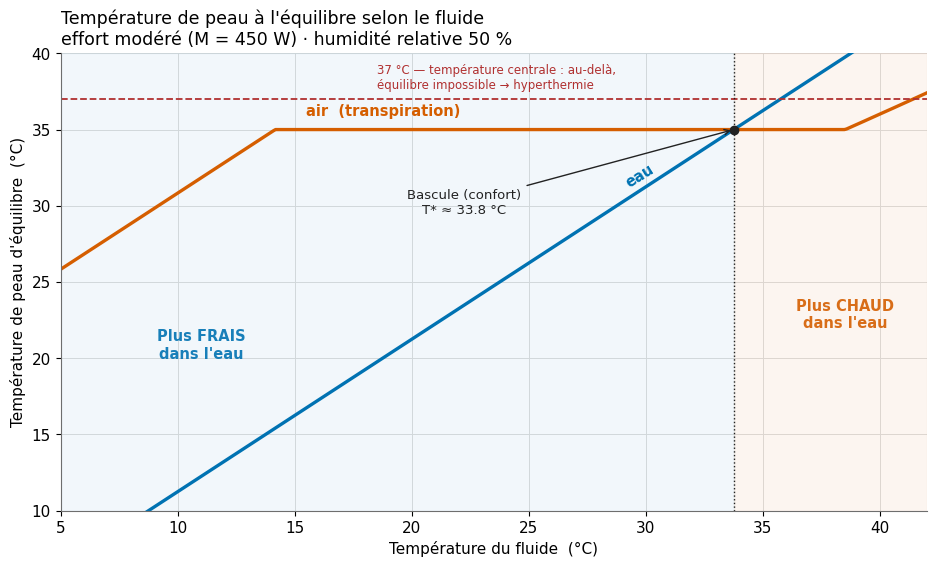

This chart was generated by the following Python code: (Note: this script raises an exception after producing the figure.)
"""
Transfert thermique corps humain <-> eau / air
================================================

Question d'Étienne :
    « À effort physique égal, à partir de quelle température du fluide
      (eau ou air) a-t-on plus chaud dans l'eau que dans l'air ? »

Deux faits physiques structurent le problème :

  Fait 1 — Le coefficient d'échange conducto-convectif est BEAUCOUP plus
           élevé dans l'eau que dans l'air (h_eau / h_air ~ 15 à 40).
           À température de fluide identique, on évacue donc bien plus de
           chaleur dans l'eau : l'eau froide refroidit plus que l'air froid.

  Fait 2 — Dans l'air, au-delà d'un certain effort/température, le corps
           TRANSPIRE : il évacue de la chaleur par évaporation (chaleur
           latente), un mécanisme qui NE dépend PAS de l'écart de
           température mais de l'écart de pression de vapeur (humidité).
           Dans l'eau, l'évaporation est impossible.

Modèle : bilan thermique en régime permanent (modèle « lumped » 1 nœud).
Le corps doit dissiper une puissance métabolique M (l'effort). On calcule,
pour chaque fluide, la température de peau d'équilibre nécessaire et la
puissance maximale évacuable.

Unités SI. Températures en °C. Pressions de vapeur en kPa.
"""

import numpy as np
import matplotlib.pyplot as plt
from matplotlib.ticker import MultipleLocator

# --------------------------------------------------------------------------
# Palette daltonisme-safe (Okabe-Ito) — validée par le validateur dataviz
# --------------------------------------------------------------------------
C_EAU   = "#0072B2"   # bleu  -> eau
C_AIR   = "#D55E00"   # orange -> air
C_EVAP  = "#E8A33D"   # ambre clair -> part évaporative (dérivé de l'air)
C_DANGER = "#B03030"  # rouge sobre -> seuils / hyperthermie
C_INK   = "#222222"
C_MUTED = "#6E6E6E"
C_GRID  = "#DDDDDD"

plt.rcParams.update({
    "figure.dpi": 150,
    "savefig.dpi": 150,
    "font.size": 11,
    "font.family": "DejaVu Sans",
    "axes.edgecolor": C_MUTED,
    "axes.linewidth": 0.8,
    "axes.grid": True,
    "grid.color": C_GRID,
    "grid.linewidth": 0.7,
    "axes.axisbelow": True,
    "axes.spines.top": False,
    "axes.spines.right": False,
    "legend.frameon": False,
    "figure.facecolor": "white",
    "axes.facecolor": "white",
})

# --------------------------------------------------------------------------
# Paramètres physiques (valeurs de référence, ordres de grandeur usuels)
# --------------------------------------------------------------------------
A        = 1.8     # m^2   surface corporelle (formule de DuBois)
T_CORE   = 37.0    # °C    température centrale ~ plafond de la température de peau
T_SET    = 35.0    # °C    consigne de peau "confortable" que la sudation cherche à tenir

# Coefficients d'échange conducto-convectif (sensible)
H_EAU    = 200.0   # W/m^2/K  corps immergé, eau calme (gamme 100-500 ; agité -> plus)
H_AIR    = 12.0    # W/m^2/K  air : convection (~7-8) + rayonnement (~4-5) combinés

# Échange évaporatif (uniquement dans l'air)
# Relation de Lewis : h_e ≈ 16.5 * h_conv  [W/m^2/kPa], avec h_conv ~ 8 W/m^2/K
H_EVAP   = 16.5 * 8.0            # ≈ 132 W/m^2/kPa
LAT_HEAT = 2430.0               # kJ/kg  chaleur latente de vaporisation de la sueur
SWEAT_MAX_LPH = 1.3             # L/h    débit de sueur soutenable (adulte entraîné ~1-1.5)
E_CAP    = SWEAT_MAX_LPH * LAT_HEAT / 3.6   # W  plafond physiologique de l'évaporation

# Niveaux d'effort (puissance métabolique à dissiper, W)
EFFORTS = {
    "repos":   100.0,
    "modéré":  450.0,
    "intense": 700.0,
}
M_REF = EFFORTS["modéré"]       # effort de référence des figures principales
RH_REF = 0.50                   # humidité relative de référence


def p_sat(T):
    """Pression de vapeur saturante (kPa) — formule de Magnus, T en °C."""
    return 0.61094 * np.exp(17.625 * T / (T + 243.04))


# --------------------------------------------------------------------------
# EAU : pas d'évaporation. Le corps ne dispose que du flux convectif.
#   M = h_eau * A * (T_peau - T_fluide)  ->  T_peau = T_fluide + M/(h_eau*A)
# --------------------------------------------------------------------------
def skin_temp_water(T_fluid, M, h_eau=H_EAU):
    return T_fluid + M / (h_eau * A)


def q_max_water(T_fluid, h_eau=H_EAU, T_skin_max=T_SET):
    """Puissance max évacuable dans l'eau à température de peau max donnée."""
    return h_eau * A * (T_skin_max - T_fluid)


# --------------------------------------------------------------------------
# AIR : convection (sensible) + évaporation (latente, plafonnée).
# --------------------------------------------------------------------------
def e_air_capacity(T_skin, T_air, RH):
    """Capacité évaporative de l'air (W) : moteur = écart de pression de vapeur,
    plafonnée par le débit de sueur physiologique."""
    e_env = H_EVAP * A * (p_sat(T_skin) - RH * p_sat(T_air))
    return np.clip(min(e_env, E_CAP), 0.0, None)


def skin_temp_air(T_air, M, RH, h_air=H_AIR):
    """Température de peau d'équilibre dans l'air (régulation par sudation)."""
    # Branche froide : convection seule suffit, pas de sueur -> peau sous consigne
    Tsk_cold = T_air + M / (h_air * A)
    if Tsk_cold <= T_SET:
        return Tsk_cold
    # Branche régulée : le corps tient la consigne T_SET en transpirant
    E_req = M - h_air * A * (T_SET - T_air)
    E_avail = e_air_capacity(T_SET, T_air, RH)
    if E_req <= E_avail:
        return T_SET
    # Branche non compensée : sueur saturée, il faut monter la peau au-dessus
    # de la consigne pour forcer plus de convection -> recherche numérique.
    Ts = np.linspace(T_SET, 45.0, 4000)
    lhs = h_air * A * (Ts - T_air) + np.minimum(
        E_CAP, H_EVAP * A * (p_sat(Ts) - RH * p_sat(T_air)))
    idx = np.argmin(np.abs(lhs - M))
    return Ts[idx]


def q_max_air(T_air, RH, h_air=H_AIR, T_skin_max=T_SET):
    """Puissance max évacuable dans l'air (convection + évaporation plafonnée)."""
    conv = h_air * A * (T_skin_max - T_air)
    evap = e_air_capacity(T_skin_max, T_air, RH)
    return conv + evap


# ==========================================================================
# FIGURE 1 — Température de peau d'équilibre vs température du fluide
#            => LA réponse à la question d'Étienne
# ==========================================================================
def figure_1():
    T = np.linspace(5, 42, 400)
    tsk_eau = skin_temp_water(T, M_REF)
    tsk_air = np.array([skin_temp_air(t, M_REF, RH_REF) for t in T])

    # Point de bascule (confort) : là où les deux courbes se croisent
    diff = tsk_eau - tsk_air
    cross_idx = np.where(np.diff(np.sign(diff)))[0]
    T_star = None
    if len(cross_idx):
        i = cross_idx[0]
        T_star = np.interp(0, [diff[i], diff[i+1]], [T[i], T[i+1]])

    fig, ax = plt.subplots(figsize=(9.5, 5.8))

    # Zones : plus frais dans l'eau (gauche) / plus chaud dans l'eau (droite)
    if T_star is not None:
        ax.axvspan(5, T_star, color=C_EAU, alpha=0.05)
        ax.axvspan(T_star, 42, color=C_AIR, alpha=0.06)

    ax.plot(T, tsk_eau, color=C_EAU, lw=2.4)
    ax.plot(T, tsk_air, color=C_AIR, lw=2.4)

    # Seuil d'hyperthermie (température centrale)
    ax.axhline(T_CORE, color=C_DANGER, lw=1.3, ls="--")
    ax.text(18.5, 38.4, "37 °C — température centrale : au-delà,\n"
            "équilibre impossible → hyperthermie", color=C_DANGER,
            fontsize=8.5, va="center", ha="left")

    # Étiquettes directes des courbes (pas de boîte de légende)
    ax.text(15.5, 35.7, "air  (transpiration)", color=C_AIR, fontsize=10.5,
            fontweight="bold", va="bottom")
    ax.text(29.3, 31.2, "eau", color=C_EAU, fontsize=10.5, fontweight="bold",
            rotation=32, rotation_mode="anchor")

    if T_star is not None:
        ax.axvline(T_star, color=C_INK, lw=1.0, ls=":")
        ax.plot([T_star], [np.interp(T_star, T, tsk_air)], "o", color=C_INK, ms=6, zorder=5)
        ax.annotate(f"Bascule (confort)\nT* ≈ {T_star:.1f} °C",
                    xy=(T_star, np.interp(T_star, T, tsk_air)),
                    xytext=(T_star - 11.5, 29.5),
                    fontsize=9.5, color=C_INK, ha="center",
                    arrowprops=dict(arrowstyle="->", color=C_INK, lw=1))

    ax.annotate("Plus FRAIS\ndans l'eau", xy=(11, 20), color=C_EAU, fontsize=10.5,
                ha="center", alpha=0.9, fontweight="bold")
    ax.annotate("Plus CHAUD\ndans l'eau", xy=(38.5, 22), color=C_AIR, fontsize=10.5,
                ha="center", alpha=0.9, fontweight="bold")

    ax.set_xlabel("Température du fluide  (°C)")
    ax.set_ylabel("Température de peau d'équilibre  (°C)")
    ax.set_title("Température de peau à l'équilibre selon le fluide\n"
                 f"effort modéré (M = {M_REF:.0f} W) · humidité relative {RH_REF*100:.0f} %",
                 fontsize=12.5, loc="left")
    ax.set_xlim(5, 42)
    ax.set_ylim(10, 40)
    ax.xaxis.set_major_locator(MultipleLocator(5))
    fig.tight_layout()
    fig.savefig("analyse/figures/fig1_temperature_peau.png", bbox_inches="tight")
    plt.close(fig)
    return T_star


# ==========================================================================
# FIGURE 2 — Puissance maximale évacuable vs température du fluide
# ==========================================================================
def figure_2():
    T = np.linspace(5, 42, 400)
    qw = q_max_water(T)
    qa = np.array([q_max_air(t, RH_REF) for t in T])

    fig, ax = plt.subplots(figsize=(9.5, 5.8))

    # Région où l'air évacue plus que l'eau
    over = qa > qw
    ax.fill_between(T, qw, qa, where=over, color=C_AIR, alpha=0.10,
                    label="_zone air > eau")

    ax.plot(T, qw, color=C_EAU, lw=2.4, label="Eau (convection seule)")
    ax.plot(T, qa, color=C_AIR, lw=2.4, label="Air (convection + évaporation)")

    # Croisement des capacités
    d = qa - qw
    ci = np.where(np.diff(np.sign(d)))[0]
    if len(ci):
        i = ci[0]
        Tc = np.interp(0, [d[i], d[i+1]], [T[i], T[i+1]])
        ax.axvline(Tc, color=C_INK, lw=1.0, ls=":")
        ax.annotate(f"Capacités égales\n≈ {Tc:.1f} °C", xy=(Tc, np.interp(Tc, T, qw)),
                    xytext=(Tc - 12, 250), fontsize=9.5, color=C_INK,
                    arrowprops=dict(arrowstyle="->", color=C_INK, lw=1))

    # Lignes d'effort : on lit la température de fluide max tolérable
    styles = {"repos": (0, (1, 1)), "modéré": (0, (5, 2)), "intense": (0, (7, 1, 1, 1))}
    for name, M in EFFORTS.items():
        ax.axhline(M, color=C_MUTED, lw=1.1, ls=styles[name])
        ax.text(5.3, M + 12, f"effort {name} — {M:.0f} W", color=C_MUTED, fontsize=8.5)

    ax.set_xlabel("Température du fluide  (°C)")
    ax.set_ylabel("Puissance max évacuable  (W)")
    ax.set_title("Capacité d'évacuation de chaleur selon le fluide\n"
                 f"peau à {T_SET:.0f} °C · humidité relative {RH_REF*100:.0f} %",
                 fontsize=12.5, loc="left")
    ax.set_xlim(5, 42)
    ax.set_ylim(-100, 2000)
    ax.axhline(0, color=C_MUTED, lw=0.8)
    ax.xaxis.set_major_locator(MultipleLocator(5))
    ax.legend(loc="upper right")
    fig.tight_layout()
    fig.savefig("analyse/figures/fig2_capacite_evacuation.png", bbox_inches="tight")
    plt.close(fig)


# ==========================================================================
# FIGURE 3 — Décomposition des flux dans l'air (convection vs évaporation)
#            vs le flux d'eau (convection seule)
# ==========================================================================
def figure_3():
    T = np.linspace(5, 42, 400)
    conv_air = H_AIR * A * (T_SET - T)                       # peut devenir négatif
    evap_air = np.array([e_air_capacity(T_SET, t, RH_REF) for t in T])
    conv_eau = H_EAU * A * (T_SET - T)

    fig, ax = plt.subplots(figsize=(9.5, 5.8))

    # Air : empilement convection + évaporation (part positive de la convection)
    conv_pos = np.clip(conv_air, 0, None)
    ax.fill_between(T, 0, conv_pos, color=C_AIR, alpha=0.55,
                    label="Air — convection", lw=0)
    ax.fill_between(T, conv_pos, conv_pos + evap_air, color=C_EVAP, alpha=0.80,
                    label="Air — évaporation (sueur)", lw=0)
    ax.plot(T, conv_pos, color="white", lw=1.2)            # séparateur des bandes
    ax.plot(T, conv_air + evap_air, color=C_AIR, lw=1.6)

    # Eau : convection seule
    ax.plot(T, conv_eau, color=C_EAU, lw=2.6, label="Eau — convection seule")

    ax.axhline(0, color=C_MUTED, lw=0.8)
    ax.axvline(T_SET, color=C_MUTED, lw=1.0, ls=":")
    ax.text(T_SET - 0.4, 1580, f"peau = {T_SET:.0f} °C  (convection nulle)",
            color=C_MUTED, fontsize=8.5, rotation=90, va="top", ha="right")

    ax.annotate("Dans l'air, l'évaporation continue de refroidir\n"
                "même quand le fluide est plus chaud que la peau ;\n"
                "dans l'eau, il ne reste plus rien.",
                xy=(40, 300), xytext=(18.5, 1720), fontsize=9, color=C_INK,
                arrowprops=dict(arrowstyle="->", color=C_INK, lw=1))

    ax.set_xlabel("Température du fluide  (°C)")
    ax.set_ylabel("Flux de chaleur évacué  (W)")
    ax.set_title("D'où vient la chaleur évacuée ?  Air (convection + sueur) vs eau\n"
                 f"peau à {T_SET:.0f} °C · humidité relative {RH_REF*100:.0f} %",
                 fontsize=12.5, loc="left")
    ax.set_xlim(5, 42)
    ax.set_ylim(-100, 2000)
    ax.xaxis.set_major_locator(MultipleLocator(5))
    ax.legend(loc="upper left")
    fig.tight_layout()
    fig.savefig("analyse/figures/fig3_decomposition_flux.png", bbox_inches="tight")
    plt.close(fig)


# ==========================================================================
# FIGURE 4 — Sensibilités : effort (a) et humidité (b)
# ==========================================================================
def uncompensable_temp_air(RH, M, h_air=H_AIR):
    """Température d'air au-delà de laquelle l'effort M n'est plus compensable."""
    T = np.linspace(20, 60, 4000)
    tsk = np.array([skin_temp_air(t, M, RH, h_air) for t in T])
    over = np.where(tsk >= T_CORE)[0]
    return T[over[0]] if len(over) else np.nan


def uncompensable_temp_water(M, h_eau=H_EAU):
    """Température d'eau au-delà de laquelle l'effort M n'est plus compensable."""
    return T_CORE - M / (h_eau * A)


def figure_4():
    fig, (ax1, ax2) = plt.subplots(1, 2, figsize=(12.5, 5.4))

    # (a) Point de bascule confort T* = T_SET - M/(h_eau*A) vs effort, pour 3 h_eau
    Ms = np.linspace(50, 900, 200)
    for h_eau, ls, lab in [(100, ":", "eau calme (h=100)"),
                           (200, "-", "référence (h=200)"),
                           (500, "--", "eau agitée / nage (h=500)")]:
        Tstar = T_SET - Ms / (h_eau * A)
        ax1.plot(Ms, Tstar, color=C_EAU, ls=ls, lw=2.0, label=lab)
    for name, M in EFFORTS.items():
        ax1.axvline(M, color=C_MUTED, lw=0.9, ls=(0, (2, 2)))
        ax1.text(M + 8, 35.9, name, rotation=90, color=C_MUTED, fontsize=8.5, va="top")
    ax1.set_xlabel("Effort — puissance métabolique  (W)")
    ax1.set_ylabel("Température de bascule T*  (°C)")
    ax1.set_title("(a) Bascule confort selon l'effort et l'agitation de l'eau",
                  fontsize=11, loc="left")
    ax1.set_ylim(30, 36)
    ax1.legend(loc="lower left", fontsize=8.5)

    # (b) Seuil d'hyperthermie vs humidité : air (dépend de HR) vs eau (constante)
    RHs = np.linspace(0.1, 1.0, 60)
    for M, ls, lab in [(450, "-", "air — effort modéré"),
                       (700, "--", "air — effort intense")]:
        Tunc = [uncompensable_temp_air(rh, M) for rh in RHs]
        ax2.plot(RHs * 100, Tunc, color=C_AIR, ls=ls, lw=2.0, label=lab)
    for M, ls, lab in [(450, "-", "eau — effort modéré"),
                       (700, "--", "eau — effort intense")]:
        Tw = uncompensable_temp_water(M)
        ax2.axhline(Tw, color=C_EAU, ls=ls, lw=2.0, label=lab)
    ax2.set_xlabel("Humidité relative de l'air  (%)")
    ax2.set_ylabel("Température de fluide non compensable  (°C)")
    ax2.set_title("(b) Seuil d'hyperthermie : l'air ne bat l'eau que si l'air est sec",
                  fontsize=11, loc="left")
    ax2.set_ylim(30, 55)
    ax2.legend(loc="upper right", fontsize=8.5)

    fig.suptitle("Sensibilité du basculement eau / air", fontsize=13, x=0.02, ha="left")
    fig.tight_layout(rect=[0, 0, 1, 0.96])
    fig.savefig("analyse/figures/fig4_sensibilites.png", bbox_inches="tight")
    plt.close(fig)


def print_summary(T_star):
    print("=" * 66)
    print("SYNTHÈSE NUMÉRIQUE")
    print("=" * 66)
    print(f"Surface corporelle A          : {A} m²")
    print(f"h_eau / h_air                 : {H_EAU:.0f} / {H_AIR:.0f} "
          f"= {H_EAU/H_AIR:.0f}x")
    print(f"Plafond évaporatif E_cap      : {E_CAP:.0f} W "
          f"({SWEAT_MAX_LPH} L/h)")
    print(f"Consigne de peau T_set        : {T_SET} °C")
    print("-" * 66)
    print(f"Bascule CONFORT (effort modéré, HR 50%)  T* ≈ {T_star:.1f} °C")
    print("  Formule régime compensé : T* = T_set - M/(h_eau·A)")
    for name, M in EFFORTS.items():
        print(f"    - {name:8s} (M={M:4.0f} W) : "
              f"T* ≈ {T_SET - M/(H_EAU*A):.1f} °C")
    print("-" * 66)
    print("Seuil d'HYPERTHERMIE (non compensable) :")
    for name, M in EFFORTS.items():
        tw = uncompensable_temp_water(M)
        ta_dry = uncompensable_temp_air(0.2, M)
        ta_hum = uncompensable_temp_air(0.8, M)
        print(f"    - {name:8s}: eau {tw:4.1f} °C | "
              f"air sec(20%) {ta_dry:4.1f} °C | air humide(80%) {ta_hum:4.1f} °C")
    print("=" * 66)


if __name__ == "__main__":
    T_star = figure_1()
    figure_2()
    figure_3()
    figure_4()
    print_summary(T_star)
    print("\nFigures écrites dans analyse/figures/")
